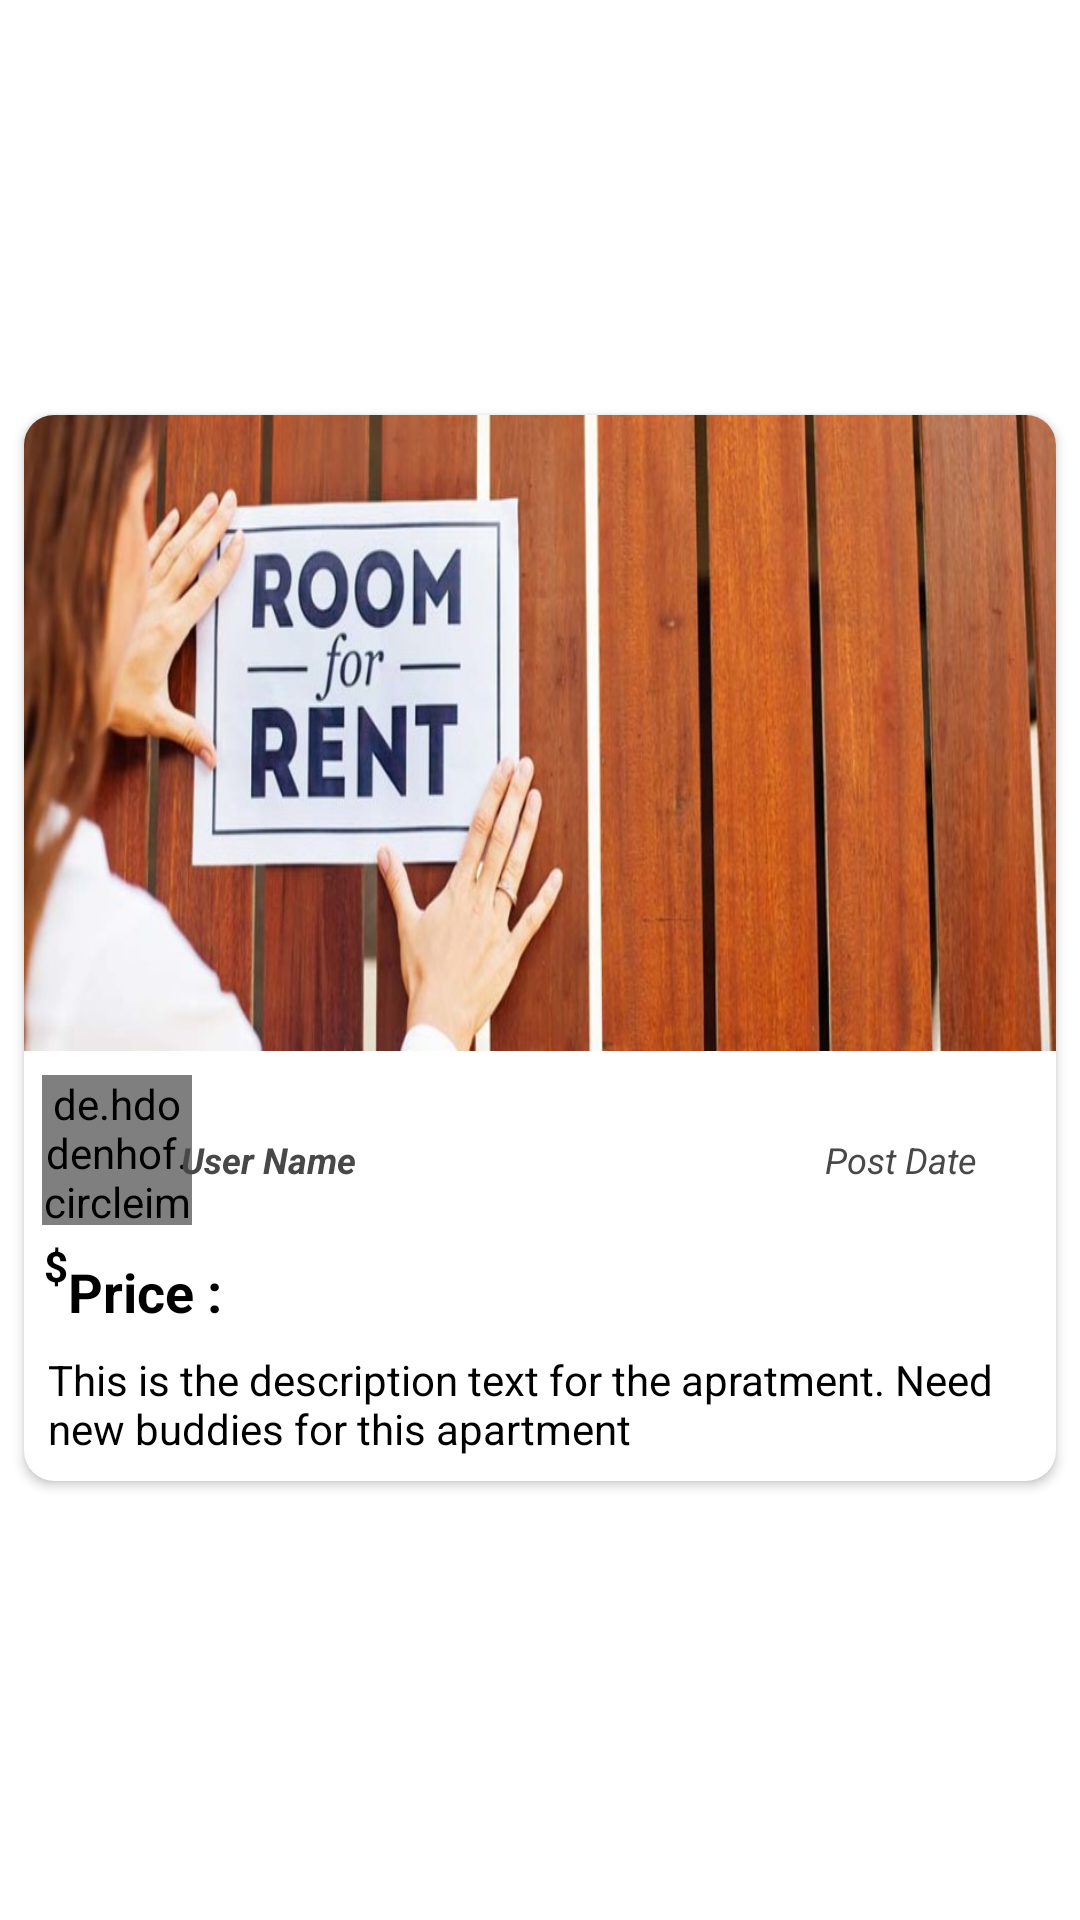

The Android layout XML behind this screen, and the referenced resources:
<!-- AndroidManifest.xml: application theme AppTheme -->
<!-- res/layout/rental_list_item.xml -->
<?xml version="1.0" encoding="utf-8"?>
<androidx.constraintlayout.widget.ConstraintLayout xmlns:android="http://schemas.android.com/apk/res/android"
    xmlns:app="http://schemas.android.com/apk/res-auto"
    xmlns:tools="http://schemas.android.com/tools"
    android:layout_width="match_parent"
    android:layout_height="wrap_content"
    android:background="@color/secondaryLightColor"
    android:paddingBottom="8dp">

    <androidx.cardview.widget.CardView
        android:id="@+id/main_rental_post"
        android:layout_width="0dp"
        android:layout_height="wrap_content"
        android:layout_margin="8dp"
        android:layout_marginStart="8dp"
        android:layout_marginTop="8dp"
        android:layout_marginEnd="8dp"
        android:layout_marginBottom="8dp"
        app:cardBackgroundColor="@color/secondaryLightColor"
        app:cardCornerRadius="10dp"
        app:layout_constraintBottom_toBottomOf="parent"
        app:layout_constraintEnd_toEndOf="parent"
        app:layout_constraintStart_toStartOf="parent"
        app:layout_constraintTop_toTopOf="parent">

        <androidx.constraintlayout.widget.ConstraintLayout
            android:layout_width="match_parent"
            android:layout_height="wrap_content">

            <ImageView
                android:id="@+id/rental_image"
                android:layout_width="0dp"
                android:layout_height="212dp"
                android:scaleType="fitXY"
                app:layout_constraintEnd_toEndOf="parent"
                app:layout_constraintStart_toStartOf="parent"
                app:layout_constraintTop_toTopOf="parent"
                app:srcCompat="@drawable/random_image_1" />

            <de.hdodenhof.circleimageview.CircleImageView
                android:id="@+id/user_image"
                android:layout_width="50dp"
                android:layout_height="50dp"
                android:layout_marginTop="8dp"
                android:src="@drawable/default_profile_image"
                app:layout_constraintEnd_toEndOf="parent"
                app:layout_constraintHorizontal_bias="0.02"
                app:layout_constraintStart_toStartOf="parent"
                app:layout_constraintTop_toBottomOf="@+id/rental_image" />

            <TextView
                android:id="@+id/rental_date"
                android:layout_width="wrap_content"
                android:layout_height="wrap_content"
                android:layout_marginTop="28dp"
                android:text="@string/rental_post_date_text"
                android:textColor="@color/primaryLightColor"
                android:textSize="12sp"
                android:textStyle="italic"
                app:layout_constraintEnd_toEndOf="parent"
                app:layout_constraintHorizontal_bias="0.91"
                app:layout_constraintStart_toStartOf="parent"
                app:layout_constraintTop_toBottomOf="@+id/rental_image"
                tools:text="@string/rental_post_date_text" />

            <TextView
                android:id="@+id/rental_user_name"
                android:layout_width="wrap_content"
                android:layout_height="wrap_content"
                android:layout_marginStart="8dp"
                android:layout_marginTop="28dp"
                android:text="User Name"
                android:textColor="@color/primaryLightColor"
                android:textSize="12sp"
                android:textStyle="bold|italic"
                app:layout_constraintEnd_toEndOf="parent"
                app:layout_constraintHorizontal_bias="0.16"
                app:layout_constraintStart_toStartOf="parent"
                app:layout_constraintTop_toBottomOf="@+id/rental_image" />

            <TextView
                android:id="@+id/rental_desc"
                android:layout_width="0dp"
                android:layout_height="wrap_content"
                android:layout_marginStart="8dp"
                android:layout_marginTop="100dp"
                android:layout_marginEnd="8dp"
                android:layout_marginBottom="8dp"
                android:text="This is the description text for the apratment. Need new buddies for this apartment"
                android:textColor="@color/primaryDarkColor"
                android:textSize="14sp"
                app:layout_constraintBottom_toBottomOf="parent"
                app:layout_constraintEnd_toEndOf="parent"
                app:layout_constraintHorizontal_bias="0.38"
                app:layout_constraintStart_toStartOf="parent"
                app:layout_constraintTop_toBottomOf="@+id/rental_image" />

            <TextView
                android:id="@+id/rental_price"
                android:layout_width="wrap_content"
                android:layout_height="wrap_content"
                android:layout_marginStart="8dp"
                android:layout_marginTop="68dp"
                android:text="Price :"
                android:textColor="@color/primaryDarkColor"
                android:textSize="18sp"
                android:textStyle="bold"
                app:layout_constraintEnd_toEndOf="parent"
                app:layout_constraintHorizontal_bias="0.023"
                app:layout_constraintStart_toStartOf="parent"
                app:layout_constraintTop_toBottomOf="@+id/rental_image" />

            <TextView
                android:id="@+id/textView2"
                android:layout_width="wrap_content"
                android:layout_height="wrap_content"
                android:layout_marginTop="4dp"
                android:text="$"
                android:textColor="@color/primaryDarkColor"
                android:textStyle="bold"
                app:layout_constraintEnd_toStartOf="@+id/rental_price"
                app:layout_constraintHorizontal_bias="1.0"
                app:layout_constraintStart_toStartOf="parent"
                app:layout_constraintTop_toBottomOf="@+id/user_image" />

        </androidx.constraintlayout.widget.ConstraintLayout>
    </androidx.cardview.widget.CardView>

</androidx.constraintlayout.widget.ConstraintLayout>
<!-- resources referenced by this layout -->
<resources>
  <color name="primaryDarkColor">#000000</color>
  <color name="primaryLightColor">#484848</color>
  <color name="secondaryLightColor">#ffffff</color>
  <!-- drawable default_profile_image: png bitmap (drawable, 9101 bytes) -->
  <!-- drawable random_image_1: jpg bitmap (drawable, 95425 bytes) -->
  <string name="rental_post_date_text">Post Date</string>
      /&gt;
  <style name="AppTheme" parent="Theme.MaterialComponents">
          
          <item name="colorPrimary">@color/primaryColor</item>
          <item name="colorPrimaryDark">@color/primaryDarkColor</item>
          <item name="colorAccent">@color/colorAccent</item>
      </style>
  <color name="primaryColor">#212121</color>
  <color name="colorAccent">#C9D700</color>
</resources>
